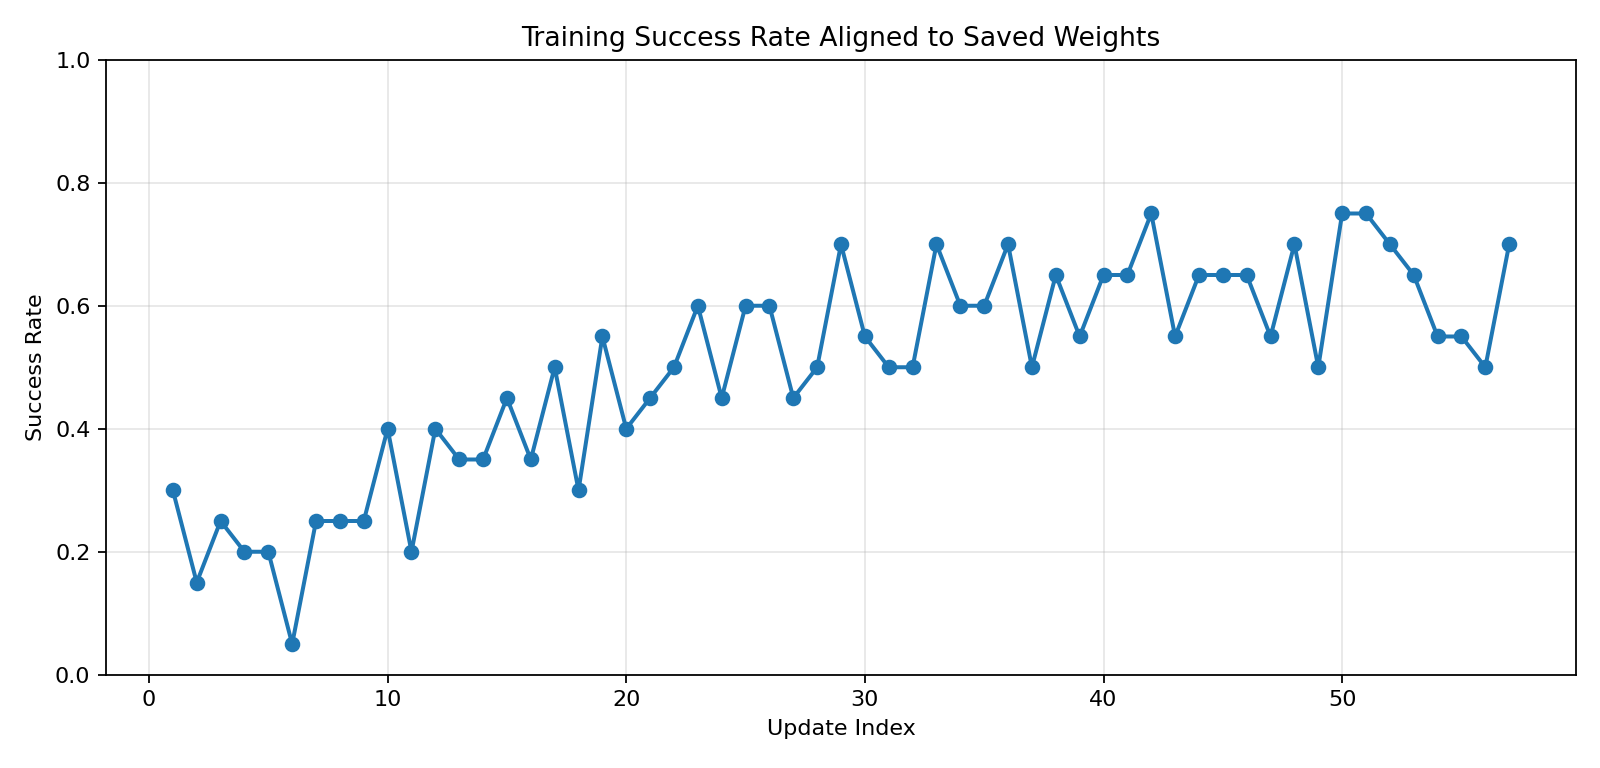

Source data for this figure (header and first rows):
update_index, weight_name, weight_exists, run_id, episode_start, episode_end, count, success_count, success_rate, avg_reward
1, ppo_fish_baseline_update_000001_policy.p…, True, lora_cycle_train20_update20_save20_20260…, 1, 20, 20, 6, 0.3, -2878
2, ppo_fish_baseline_update_000002_policy.p…, True, lora_cycle_train20_update20_save20_20260…, 21, 40, 20, 3, 0.15, -4376
3, ppo_fish_baseline_update_000003_policy.p…, True, lora_cycle_train20_update20_save20_20260…, 41, 60, 20, 5, 0.25, -4819
4, ppo_fish_baseline_update_000004_policy.p…, True, lora_cycle_train20_update20_save20_20260…, 61, 80, 20, 4, 0.2, -3935
5, ppo_fish_baseline_update_000005_policy.p…, True, lora_cycle_train20_update20_save20_20260…, 83, 102, 20, 4, 0.2, -4894
6, ppo_fish_baseline_update_000006_policy.p…, True, lora_cycle_train20_update20_save20_20260…, 103, 122, 20, 1, 0.05, -5199
7, ppo_fish_baseline_update_000007_policy.p…, True, lora_cycle_train20_update20_save20_20260…, 123, 142, 20, 5, 0.25, -3616
8, ppo_fish_baseline_update_000008_policy.p…, True, lora_cycle_train20_update20_save20_20260…, 143, 162, 20, 5, 0.25, -4411
9, ppo_fish_baseline_update_000009_policy.p…, True, lora_cycle_train20_update20_save20_20260…, 163, 182, 20, 5, 0.25, -3544
10, ppo_fish_baseline_update_000010_policy.p…, True, lora_cycle_train20_update20_save20_20260…, 183, 202, 20, 8, 0.4, -2752
11, ppo_fish_baseline_update_000011_policy.p…, True, lora_cycle_train20_update20_save20_20260…, 203, 222, 20, 4, 0.2, -5362
12, ppo_fish_baseline_update_000012_policy.p…, True, lora_cycle_train20_update20_save20_20260…, 223, 242, 20, 8, 0.4, -2771
13, ppo_fish_baseline_update_000013_policy.p…, True, lora_cycle_train20_update20_save20_20260…, 243, 262, 20, 7, 0.35, -2967
14, ppo_fish_baseline_update_000014_policy.p…, True, lora_cycle_train20_update20_save20_20260…, 263, 282, 20, 7, 0.35, -3730
15, ppo_fish_baseline_update_000015_policy.p…, True, lora_cycle_train20_update20_save20_20260…, 283, 302, 20, 9, 0.45, -3280
16, ppo_fish_baseline_update_000016_policy.p…, True, lora_cycle_train20_update20_save20_20260…, 303, 322, 20, 7, 0.35, -2382
17, ppo_fish_baseline_update_000017_policy.p…, True, lora_cycle_train20_update20_save20_20260…, 323, 342, 20, 10, 0.5, -3010
18, ppo_fish_baseline_update_000018_policy.p…, True, lora_cycle_train20_update20_save20_20260…, 343, 362, 20, 6, 0.3, -3522
19, ppo_fish_baseline_update_000019_policy.p…, True, lora_cycle_train20_update20_save20_20260…, 363, 382, 20, 11, 0.55, -3008
20, ppo_fish_baseline_update_000020_policy.p…, True, lora_cycle_train20_update20_save20_20260…, 383, 402, 20, 8, 0.4, -2443
21, ppo_fish_baseline_update_000021_policy.p…, True, lora_cycle_train20_update20_save20_20260…, 403, 422, 20, 9, 0.45, -1180
22, ppo_fish_baseline_update_000022_policy.p…, True, lora_cycle_train20_update20_save20_20260…, 423, 442, 20, 10, 0.5, -1910
23, ppo_fish_baseline_update_000023_policy.p…, True, lora_cycle_train20_update20_save20_20260…, 443, 462, 20, 12, 0.6, -1089
24, ppo_fish_baseline_update_000024_policy.p…, True, lora_cycle_train20_update20_save20_20260…, 463, 482, 20, 9, 0.45, -2605
25, ppo_fish_baseline_update_000025_policy.p…, True, lora_cycle_train20_update20_save20_20260…, 483, 502, 20, 12, 0.6, -1810
26, ppo_fish_baseline_update_000026_policy.p…, True, lora_cycle_train20_update20_save20_20260…, 503, 522, 20, 12, 0.6, -1236
27, ppo_fish_baseline_update_000027_policy.p…, True, lora_cycle_train20_update20_save20_20260…, 523, 542, 20, 9, 0.45, -1924
28, ppo_fish_baseline_update_000028_policy.p…, True, lora_cycle_train20_update20_save20_20260…, 543, 562, 20, 10, 0.5, -2120
29, ppo_fish_baseline_update_000029_policy.p…, True, lora_cycle_train20_update20_save20_20260…, 563, 582, 20, 14, 0.7, -1310
30, ppo_fish_baseline_update_000030_policy.p…, True, lora_cycle_train20_update20_save20_20260…, 583, 602, 20, 11, 0.55, -1352
31, ppo_fish_baseline_update_000031_policy.p…, True, lora_cycle_train20_update20_save20_20260…, 603, 622, 20, 10, 0.5, -2467
32, ppo_fish_baseline_update_000032_policy.p…, True, lora_cycle_train20_update20_save20_20260…, 623, 642, 20, 10, 0.5, -2632
33, ppo_fish_baseline_update_000033_policy.p…, True, lora_cycle_train20_update20_save20_20260…, 643, 662, 20, 14, 0.7, 214.1
34, ppo_fish_baseline_update_000034_policy.p…, True, lora_cycle_train20_update20_save20_20260…, 663, 682, 20, 12, 0.6, -671.6
35, ppo_fish_baseline_update_000035_policy.p…, True, lora_cycle_train20_update20_save20_20260…, 683, 702, 20, 12, 0.6, -715
36, ppo_fish_baseline_update_000036_policy.p…, True, lora_cycle_train20_update20_save20_20260…, 785, 804, 20, 14, 0.7, -168.6
37, ppo_fish_baseline_update_000037_policy.p…, True, lora_cycle_train20_update20_save20_20260…, 805, 824, 20, 10, 0.5, -2970
38, ppo_fish_baseline_update_000038_policy.p…, True, lora_cycle_train20_update20_save20_20260…, 825, 844, 20, 13, 0.65, -448.4
39, ppo_fish_baseline_update_000039_policy.p…, True, lora_cycle_train20_update20_save20_20260…, 845, 864, 20, 11, 0.55, -1267
40, ppo_fish_baseline_update_000040_policy.p…, True, lora_cycle_train20_update20_save20_20260…, 865, 884, 20, 13, 0.65, -806
41, ppo_fish_baseline_update_000041_policy.p…, True, lora_cycle_train20_update20_save20_20260…, 885, 904, 20, 13, 0.65, -899.4
42, ppo_fish_baseline_update_000042_policy.p…, True, lora_cycle_train20_update20_save20_20260…, 905, 924, 20, 15, 0.75, -492.7
43, ppo_fish_baseline_update_000043_policy.p…, True, lora_cycle_train20_update20_save20_20260…, 925, 944, 20, 11, 0.55, -541.8
44, ppo_fish_baseline_update_000044_policy.p…, True, lora_cycle_train20_update20_save20_20260…, 945, 964, 20, 13, 0.65, -380.3
45, ppo_fish_baseline_update_000045_policy.p…, True, lora_cycle_train20_update20_save20_20260…, 965, 984, 20, 13, 0.65, -856.7
46, ppo_fish_baseline_update_000046_policy.p…, True, lora_cycle_train20_update20_save20_20260…, 985, 1004, 20, 13, 0.65, -1373
47, ppo_fish_baseline_update_000047_policy.p…, True, lora_cycle_train20_update20_save20_20260…, 1005, 1024, 20, 11, 0.55, -1128
48, ppo_fish_baseline_update_000048_policy.p…, True, lora_cycle_train20_update20_save20_20260…, 1025, 1044, 20, 14, 0.7, -157.4
49, ppo_fish_baseline_update_000049_policy.p…, True, lora_cycle_train20_update20_save20_20260…, 1045, 1064, 20, 10, 0.5, -2282
50, ppo_fish_baseline_update_000050_policy.p…, True, lora_cycle_train20_update20_save20_20260…, 1065, 1084, 20, 15, 0.75, -70.54
51, ppo_fish_baseline_update_000051_policy.p…, True, lora_cycle_train20_update20_save20_20260…, 1085, 1104, 20, 15, 0.75, 990.4
52, ppo_fish_baseline_update_000052_policy.p…, True, lora_cycle_train20_update20_save20_20260…, 1105, 1124, 20, 14, 0.7, 259.2
53, ppo_fish_baseline_update_000053_policy.p…, True, lora_cycle_train20_update20_save20_20260…, 1125, 1144, 20, 13, 0.65, -878.2
54, ppo_fish_baseline_update_000054_policy.p…, True, lora_cycle_train20_update20_save20_20260…, 1145, 1164, 20, 11, 0.55, -1407
55, ppo_fish_baseline_update_000055_policy.p…, True, lora_cycle_train20_update20_save20_20260…, 1165, 1184, 20, 11, 0.55, -1605
56, ppo_fish_baseline_update_000056_policy.p…, True, lora_cycle_train20_update20_save20_20260…, 1185, 1204, 20, 10, 0.5, -1085
57, ppo_fish_baseline_update_000057_policy.p…, True, lora_cycle_train20_update20_save20_20260…, 1205, 1224, 20, 14, 0.7, -772.2
